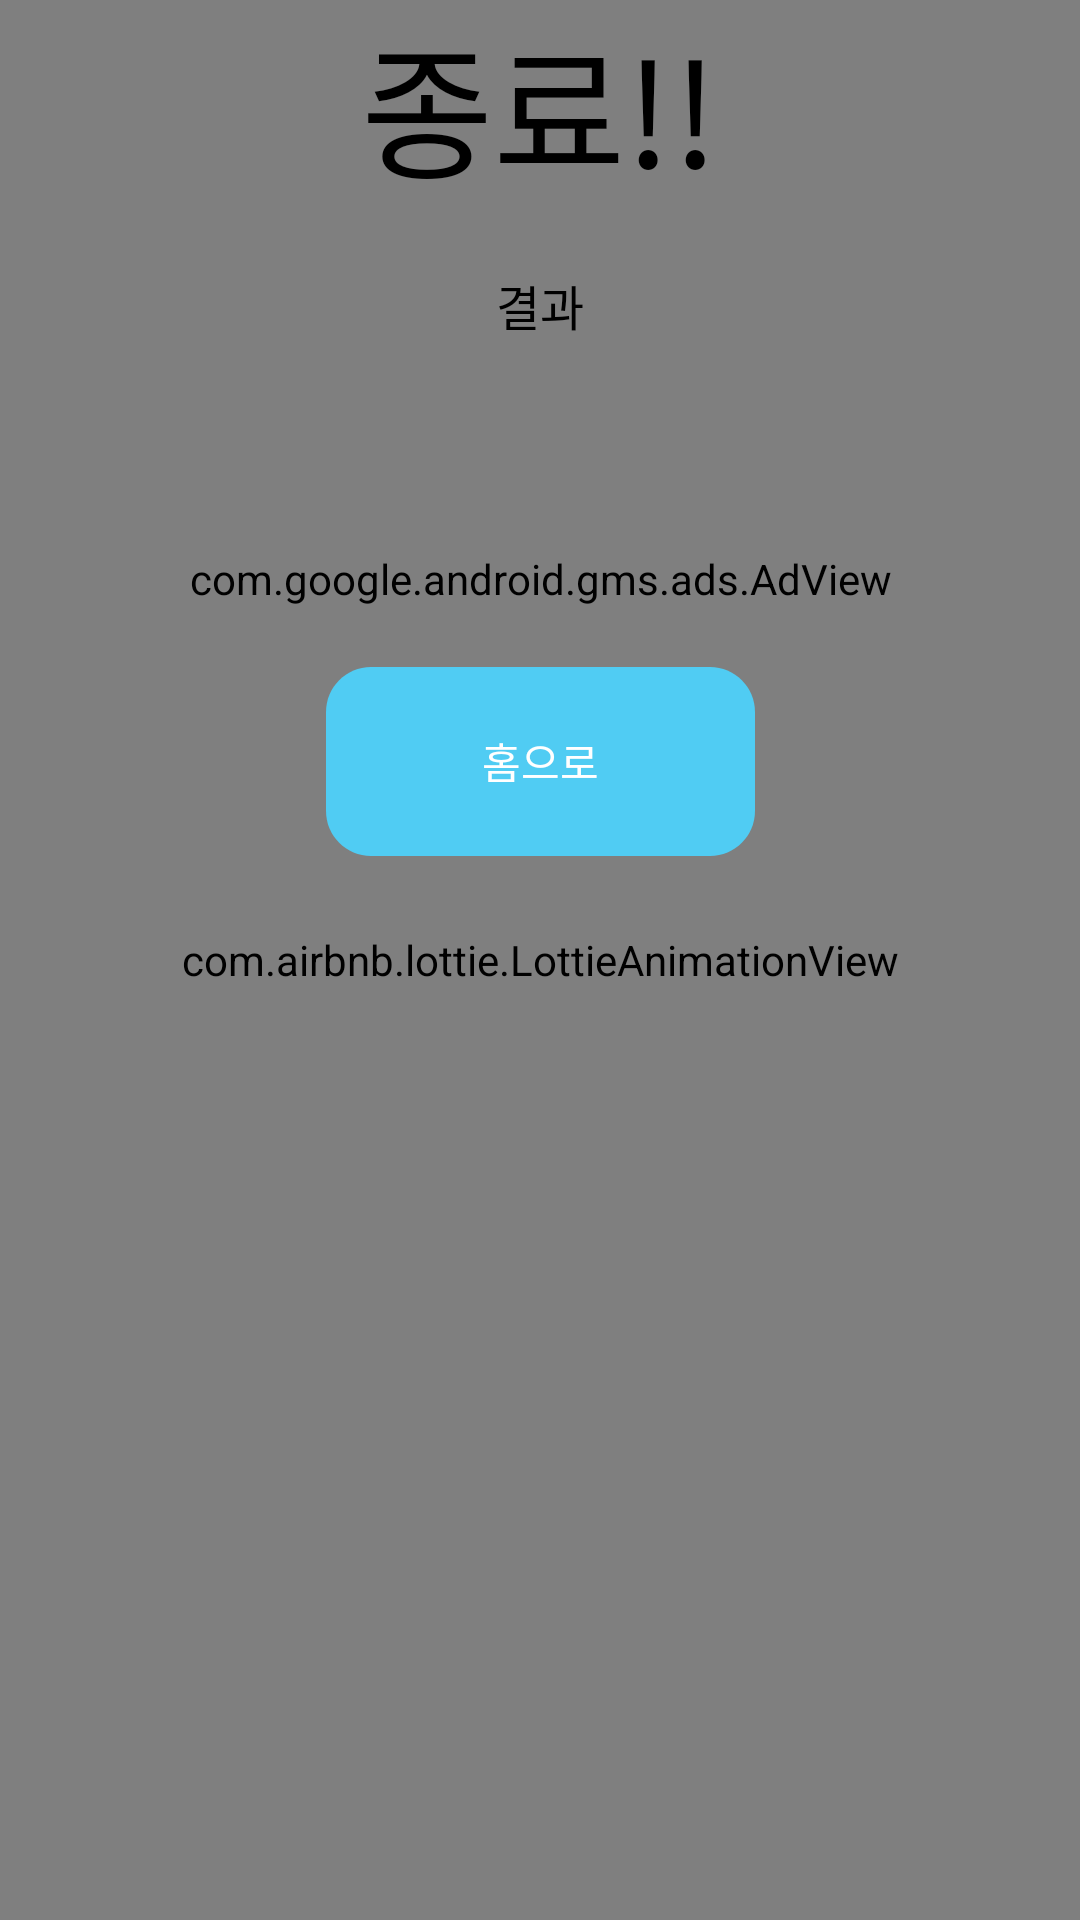

Here is an Android app screen rendered from its layout file. Give the layout XML and the strings, colors and styles it references.
<!-- AndroidManifest.xml: application theme Theme.MyLuckMeasuringApp -->
<!-- res/layout/activity_result.xml -->
<?xml version="1.0" encoding="utf-8"?>
<androidx.constraintlayout.widget.ConstraintLayout xmlns:android="http://schemas.android.com/apk/res/android"
    xmlns:app="http://schemas.android.com/apk/res-auto"
    xmlns:tools="http://schemas.android.com/tools"
    android:layout_width="match_parent"
    android:layout_height="match_parent"
    tools:context=".game_activity.ResultActivity">

    <com.airbnb.lottie.LottieAnimationView
        android:id="@+id/result_lottie"
        android:layout_width="match_parent"
        android:layout_height="match_parent"
        app:layout_constraintBottom_toBottomOf="parent"
        app:layout_constraintEnd_toEndOf="parent"
        app:layout_constraintHorizontal_bias="0.0"
        app:layout_constraintStart_toStartOf="parent"
        app:layout_constraintTop_toTopOf="parent"
        app:lottie_autoPlay="false"
        app:lottie_loop="true"
        app:lottie_rawRes="@raw/animation_1712637885687" />

    <TextView
        android:id="@+id/tv"
        android:layout_width="wrap_content"
        android:layout_height="wrap_content"
        android:fontFamily="@font/pretendard_bold"
        android:gravity="center"
        android:text="종료!!"
        android:textColor="@color/black"
        android:textSize="48sp"
        app:layout_constraintEnd_toEndOf="parent"
        app:layout_constraintStart_toStartOf="parent"
        app:layout_constraintTop_toTopOf="parent" />

    <TextView
        android:id="@+id/textView4"
        android:layout_width="wrap_content"
        android:layout_height="wrap_content"
        android:layout_marginTop="20dp"
        android:fontFamily="@font/pretendard_extrabold"
        android:gravity="center"
        android:text="결과"
        android:textColor="@color/black"
        android:textSize="16sp"
        app:layout_constraintEnd_toEndOf="parent"
        app:layout_constraintStart_toStartOf="parent"
        app:layout_constraintTop_toBottomOf="@+id/tv" />

    <LinearLayout
        android:id="@+id/result_ll"
        android:layout_width="match_parent"
        android:layout_height="wrap_content"
        android:layout_marginTop="50dp"
        android:orientation="vertical"
        android:gravity="center"
        app:layout_constraintTop_toBottomOf="@+id/textView4"
        />


    <Button
        android:id="@+id/bottom_btn"
        android:layout_width="wrap_content"
        android:layout_height="wrap_content"
        android:layout_marginBottom="180dp"
        android:layout_marginTop="20dp"
        android:background="@drawable/round_btn_layout"
        android:fontFamily="@font/pretendard_bold"
        android:text="홈으로"
        android:textColor="@color/white"
        android:textSize="14sp"
        android:visibility="visible"
        app:layout_constraintEnd_toEndOf="parent"
        app:layout_constraintStart_toStartOf="parent"
        app:layout_constraintTop_toBottomOf="@+id/result_ad" />

    <com.google.android.gms.ads.AdView
        android:id="@+id/result_ad"
        android:layout_width="match_parent"
        android:layout_height="wrap_content"
        android:layout_marginTop="20dp"
        android:layout_alignParentBottom="true"
        android:layout_centerHorizontal="true"
        android:layout_gravity="center"
        app:adSize="BANNER"
        app:adUnitId="@string/banner_ad"
        app:layout_constraintEnd_toEndOf="parent"
        app:layout_constraintStart_toStartOf="parent"
        app:layout_constraintTop_toBottomOf="@+id/result_ll" />
















</androidx.constraintlayout.widget.ConstraintLayout>
<!-- resources referenced by this layout -->
<resources>
  <color name="black">#FF000000</color>
  <color name="white">#FFFFFFFF</color>
  <!-- drawable round_btn_layout (drawable) -->
  <vector xmlns:android="http://schemas.android.com/apk/res/android"
      android:width="143dp"
      android:height="63dp"
      android:viewportWidth="143"
      android:viewportHeight="63">
      <path
          android:fillColor="#FF50CCF3"
          android:pathData="M0 15c0-8.28 6.72-15 15-15h113c8.28 0 15 6.72 15 15v33c0 8.28-6.72 15-15 15h-113c-8.28 0-15-6.72-15-15z"/>
  </vector>
  <style name="Theme.MyLuckMeasuringApp" parent="Theme.AppCompat.DayNight.NoActionBar">
          
          <item name="colorPrimary">@color/purple_500</item>
          <item name="colorPrimaryVariant">@color/purple_700</item>
          <item name="colorOnPrimary">@color/white</item>
          
          <item name="colorSecondary">@color/teal_200</item>
          <item name="colorSecondaryVariant">@color/teal_700</item>
          <item name="colorOnSecondary">@color/black</item>
          
          <item name="android:statusBarColor">?attr/colorPrimaryVariant</item>
          
          <item name="windowActionBar">false</item>
          <item name="windowNoTitle">true</item>
          <item name="android:windowFullscreen">true</item>
          <item name="android:colorEdgeEffect">@color/white</item>
      </style>
  <color name="purple_500">#FF6200EE</color>
  <color name="purple_700">#FF3700B3</color>
  <color name="teal_200">#FF03DAC5</color>
  <color name="teal_700">#FF018786</color>
</resources>
